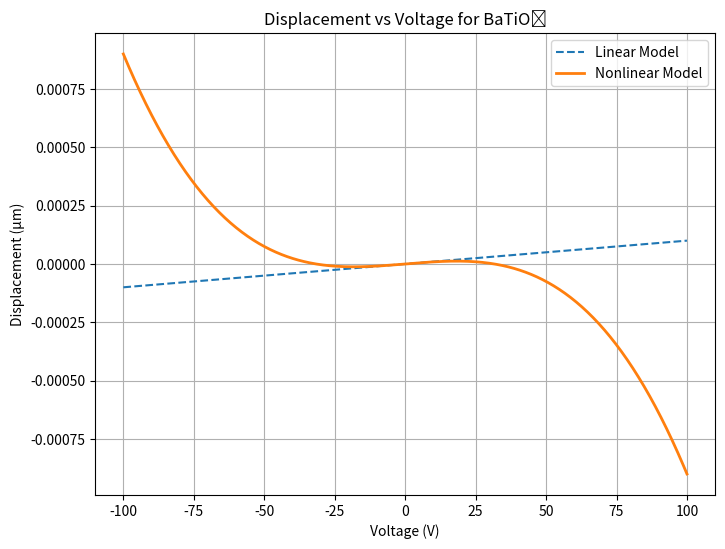

This chart was generated by the following Python code:
import numpy as np
import matplotlib.pyplot as plt

# Parameters for BaTiO3
g33 = 1e-9  # Piezoelectric voltage coefficient (m/V)
beta = 1e-12  # Nonlinearity factor (m/V^3)
L = 1e-3  # Length of the sample (m)

# Voltage range
voltage = np.linspace(-100, 100, 500)  # Voltage in Volts

# Displacement calculation
displacement_linear = g33 * voltage * L
displacement_nonlinear = L * (g33 * voltage - beta * voltage**3)

# Plot results
plt.figure(figsize=(8, 6))
plt.plot(voltage, displacement_linear * 1e6, label="Linear Model", linestyle="--")
plt.plot(voltage, displacement_nonlinear * 1e6, label="Nonlinear Model", linewidth=2)
plt.xlabel("Voltage (V)")
plt.ylabel("Displacement (µm)")
plt.title("Displacement vs Voltage for BaTiO₃")
plt.legend()
plt.grid()
plt.show()
